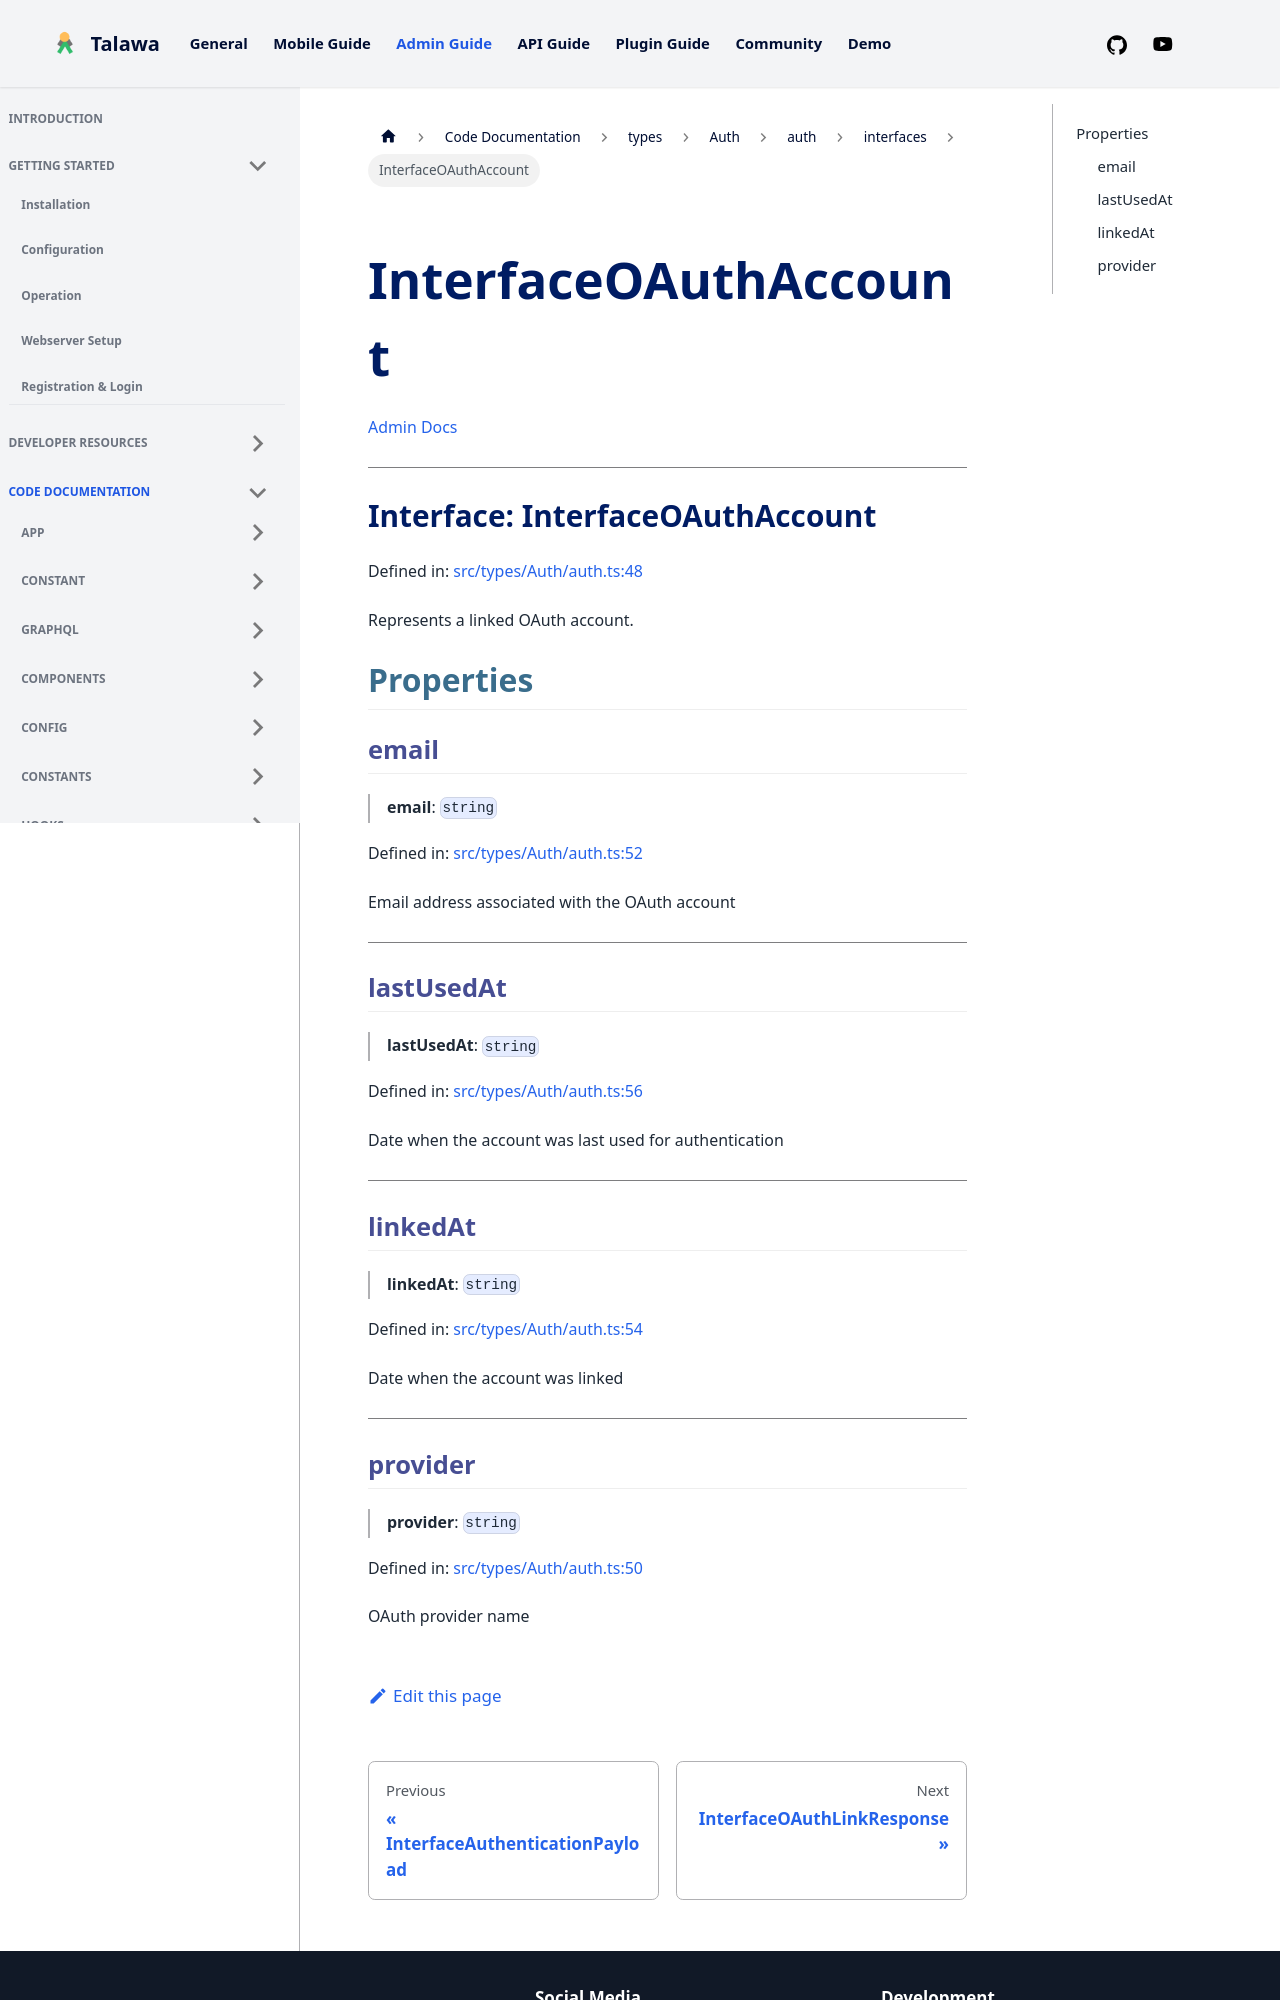

repository: PalisadoesFoundation/talawa-admin · page: docs/auto-docs/types/Auth/auth/interfaces/InterfaceOAuthAccount/index.html · generator: docusaurus

[Admin Docs](/)

***

# Interface: InterfaceOAuthAccount

Defined in: [src/types/Auth/auth.ts:48](https://github.com/PalisadoesFoundation/talawa-admin/blob/main/src/types/Auth/auth.ts#L48)

Represents a linked OAuth account.

## Properties

### email

> **email**: `string`

Defined in: [src/types/Auth/auth.ts:52](https://github.com/PalisadoesFoundation/talawa-admin/blob/main/src/types/Auth/auth.ts#L52)

Email address associated with the OAuth account

***

### lastUsedAt

> **lastUsedAt**: `string`

Defined in: [src/types/Auth/auth.ts:56](https://github.com/PalisadoesFoundation/talawa-admin/blob/main/src/types/Auth/auth.ts#L56)

Date when the account was last used for authentication

***

### linkedAt

> **linkedAt**: `string`

Defined in: [src/types/Auth/auth.ts:54](https://github.com/PalisadoesFoundation/talawa-admin/blob/main/src/types/Auth/auth.ts#L54)

Date when the account was linked

***
